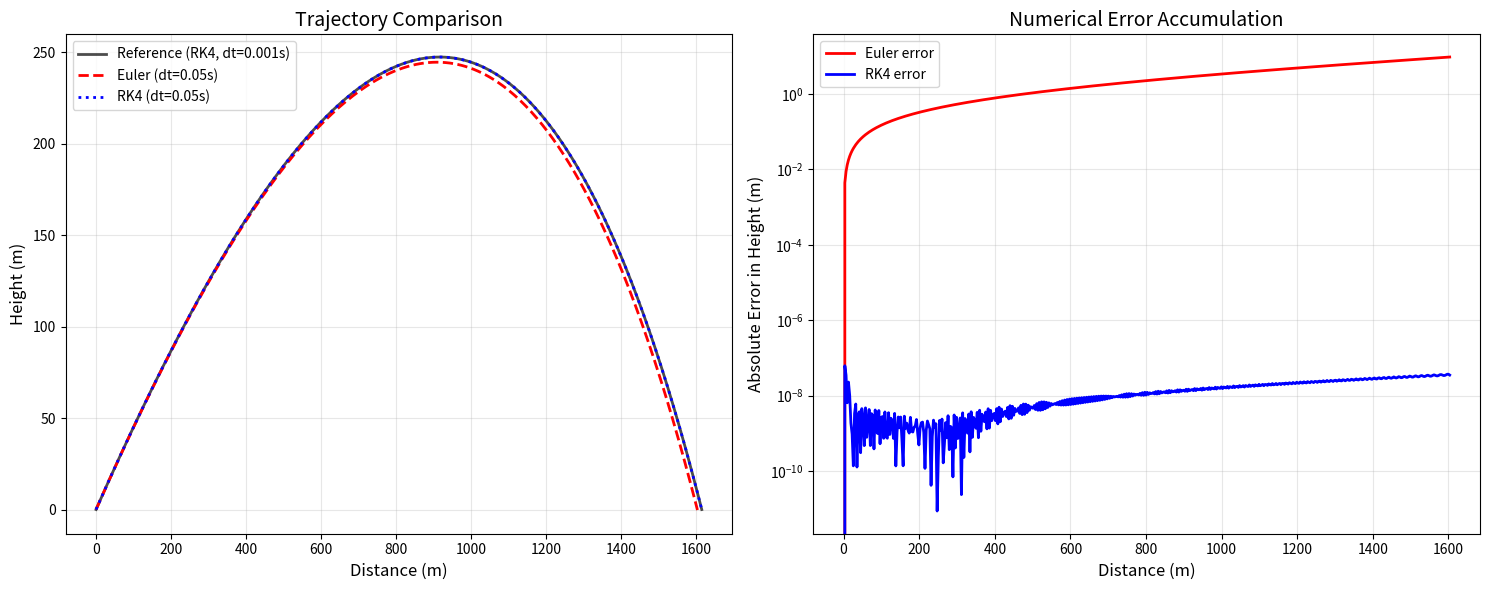

Write Python code to recreate this figure.
import numpy as np
import matplotlib.pyplot as plt

# Physical constants
G_SEA_LEVEL = 9.81  # m/s^2
RHO_SEA = 1.225  # kg/m^3
MASS = 5  # kg
DIAMETER = 0.11  # m
RADIUS = DIAMETER / 2
AREA = np.pi * RADIUS**2
CD = 0.47

# Earth and atmospheric constants
EARTH_RADIUS = 6371000  # meters
GAS_CONSTANT = 8.314  # J/(mol·K)
MOLAR_MASS_AIR = 0.029  # kg/mol
TEMPERATURE = 288  # K
SCALE_HEIGHT_SEA = 8500  # meters

def gravity(altitude):
    """Calculate gravitational acceleration at given altitude"""
    return G_SEA_LEVEL * (EARTH_RADIUS / (EARTH_RADIUS + altitude))**2

def scale_height(altitude):
    """Calculate atmospheric scale height at given altitude"""
    g = gravity(altitude)
    return (GAS_CONSTANT * TEMPERATURE) / (MOLAR_MASS_AIR * g)

def air_density(altitude, use_variable_H=True):
    """Calculate air density at given altitude"""
    if altitude <= 0:
        return RHO_SEA
    
    if use_variable_H:
        H_sea = scale_height(0)
        H_alt = scale_height(altitude)
        H_avg = (H_sea + H_alt) / 2
        return RHO_SEA * np.exp(-altitude / H_avg)
    else:
        return RHO_SEA * np.exp(-altitude / SCALE_HEIGHT_SEA)

def derivatives(state, base_altitude, use_variable_g=True, use_variable_H=True):
    """
    Calculate derivatives for projectile motion
    state = [x, y, vx, vy]
    """
    x, y, vx, vy = state
    
    current_altitude = base_altitude + y
    
    if use_variable_g:
        g = gravity(current_altitude)
    else:
        g = G_SEA_LEVEL
    
    rho = air_density(current_altitude, use_variable_H=use_variable_H)
    
    v = np.sqrt(vx**2 + vy**2)
    
    if v > 0:
        drag = 0.5 * rho * CD * AREA * v**2 / MASS
        ax = -drag * vx / v
        ay = -g - drag * vy / v
    else:
        ax = 0
        ay = -g
    
    return np.array([vx, vy, ax, ay])

def simulate_trajectory_rk4(v0, angle_deg, altitude, dt=0.01, max_time=60, 
                            use_variable_g=True, use_variable_H=True):
    """
    Simulate trajectory using RK4 (Runge-Kutta 4th order) method
    
    RK4 is a classic method from ~1900, perfect for historical artillery!
    Much more accurate than Euler with same time step.
    
    Args:
        v0: initial velocity (m/s)
        angle_deg: launch angle (degrees)
        altitude: launch altitude above sea level (m)
        dt: time step (s)
        max_time: maximum simulation time (s)
        use_variable_g: if True, use g(h); if False, use constant g
        use_variable_H: if True, use variable H for air density
    """
    angle_rad = np.radians(angle_deg)
    
    # Initial state [x, y, vx, vy]
    state = np.array([0.0, 0.0, v0 * np.cos(angle_rad), v0 * np.sin(angle_rad)])
    
    # Storage arrays
    x_arr, y_arr, t_arr = [state[0]], [state[1]], [0]
    t = 0
    
    MAX_RANGE = 5000  # meters
    
    while state[1] >= 0 and t < max_time and state[0] < MAX_RANGE:
        # RK4 method - calculates 4 derivative estimates per step
        k1 = derivatives(state, altitude, use_variable_g, use_variable_H)
        k2 = derivatives(state + 0.5 * dt * k1, altitude, use_variable_g, use_variable_H)
        k3 = derivatives(state + 0.5 * dt * k2, altitude, use_variable_g, use_variable_H)
        k4 = derivatives(state + dt * k3, altitude, use_variable_g, use_variable_H)
        
        # Weighted average of derivatives
        state = state + (dt / 6.0) * (k1 + 2*k2 + 2*k3 + k4)
        t += dt
        
        x_arr.append(state[0])
        y_arr.append(state[1])
        t_arr.append(t)
    
    return np.array(x_arr), np.array(y_arr), np.array(t_arr)

def simulate_trajectory_euler(v0, angle_deg, altitude, dt=0.01, max_time=60, 
                              use_variable_g=True, use_variable_H=True):
    """Simulate trajectory using Euler method (for comparison)"""
    angle_rad = np.radians(angle_deg)
    
    x, y = 0, 0
    vx = v0 * np.cos(angle_rad)
    vy = v0 * np.sin(angle_rad)
    
    x_arr, y_arr, t_arr = [x], [y], [0]
    t = 0
    
    MAX_RANGE = 5000
    
    while y >= 0 and t < max_time and x < MAX_RANGE:
        current_altitude = altitude + y
        
        if use_variable_g:
            g = gravity(current_altitude)
        else:
            g = G_SEA_LEVEL
            
        rho = air_density(current_altitude, use_variable_H=use_variable_H)
        
        v = np.sqrt(vx**2 + vy**2)
        
        if v > 0:
            drag = 0.5 * rho * CD * AREA * v**2 / MASS
            ax = -drag * vx / v
            ay = -g - drag * vy / v
        else:
            ax = 0
            ay = -g
        
        vx += ax * dt
        vy += ay * dt
        x += vx * dt
        y += vy * dt
        t += dt
        
        x_arr.append(x)
        y_arr.append(y)
        t_arr.append(t)
    
    return np.array(x_arr), np.array(y_arr), np.array(t_arr)

def compare_methods(v0, angle_deg, altitude):
    """Compare Euler vs RK4 accuracy"""
    print(f"\nComparing methods: v0={v0} m/s, angle={angle_deg}°, altitude={altitude}m")
    print("="*70)
    
    # Use different time steps
    dt_coarse = 0.05  # 50ms
    dt_fine = 0.001   # 1ms (reference)
    
    # Get reference solution with very fine time step using RK4
    x_ref, y_ref, t_ref = simulate_trajectory_rk4(v0, angle_deg, altitude, dt=dt_fine)
    ref_range = x_ref[-1]
    ref_time = t_ref[-1]
    ref_max_height = np.max(y_ref)
    
    print(f"Reference (RK4, dt={dt_fine}s):")
    print(f"  Range: {ref_range:.3f} m, Time: {ref_time:.3f} s, Max height: {ref_max_height:.3f} m")
    
    # Test Euler with coarse time step
    x_euler, y_euler, t_euler = simulate_trajectory_euler(v0, angle_deg, altitude, dt=dt_coarse)
    euler_range = x_euler[-1]
    euler_time = t_euler[-1]
    euler_max_height = np.max(y_euler)
    
    print(f"\nEuler (dt={dt_coarse}s):")
    print(f"  Range: {euler_range:.3f} m, Time: {euler_time:.3f} s, Max height: {euler_max_height:.3f} m")
    print(f"  Error in range: {abs(euler_range - ref_range):.3f} m ({100*abs(euler_range-ref_range)/ref_range:.3f}%)")
    print(f"  Error in time: {abs(euler_time - ref_time):.3f} s")
    
    # Test RK4 with coarse time step
    x_rk4, y_rk4, t_rk4 = simulate_trajectory_rk4(v0, angle_deg, altitude, dt=dt_coarse)
    rk4_range = x_rk4[-1]
    rk4_time = t_rk4[-1]
    rk4_max_height = np.max(y_rk4)
    
    print(f"\nRK4 (dt={dt_coarse}s):")
    print(f"  Range: {rk4_range:.3f} m, Time: {rk4_time:.3f} s, Max height: {rk4_max_height:.3f} m")
    print(f"  Error in range: {abs(rk4_range - ref_range):.3f} m ({100*abs(rk4_range-ref_range)/ref_range:.3f}%)")
    print(f"  Error in time: {abs(rk4_time - ref_time):.3f} s")
    
    print(f"\nRK4 is {abs(euler_range - ref_range) / abs(rk4_range - ref_range):.1f}x more accurate than Euler!")
    print("="*70)
    
    # Plot comparison
    fig, (ax1, ax2) = plt.subplots(1, 2, figsize=(15, 6))
    
    # Full trajectories
    ax1.plot(x_ref, y_ref, 'k-', linewidth=2, label=f'Reference (RK4, dt={dt_fine}s)', alpha=0.7)
    ax1.plot(x_euler, y_euler, 'r--', linewidth=2, label=f'Euler (dt={dt_coarse}s)')
    ax1.plot(x_rk4, y_rk4, 'b:', linewidth=2, label=f'RK4 (dt={dt_coarse}s)')
    ax1.set_xlabel('Distance (m)', fontsize=12)
    ax1.set_ylabel('Height (m)', fontsize=12)
    ax1.set_title('Trajectory Comparison', fontsize=14)
    ax1.grid(True, alpha=0.3)
    ax1.legend(fontsize=10)
    
    # Error over distance
    # Interpolate to compare at same x values
    from scipy.interpolate import interp1d
    
    x_common = np.linspace(0, min(x_ref[-1], x_euler[-1], x_rk4[-1]), 500)
    
    f_ref = interp1d(x_ref, y_ref, kind='cubic', bounds_error=False, fill_value='extrapolate')
    f_euler = interp1d(x_euler, y_euler, kind='cubic', bounds_error=False, fill_value='extrapolate')
    f_rk4 = interp1d(x_rk4, y_rk4, kind='cubic', bounds_error=False, fill_value='extrapolate')
    
    y_ref_interp = f_ref(x_common)
    y_euler_interp = f_euler(x_common)
    y_rk4_interp = f_rk4(x_common)
    
    euler_error = np.abs(y_euler_interp - y_ref_interp)
    rk4_error = np.abs(y_rk4_interp - y_ref_interp)
    
    ax2.semilogy(x_common, euler_error, 'r-', linewidth=2, label='Euler error')
    ax2.semilogy(x_common, rk4_error, 'b-', linewidth=2, label='RK4 error')
    ax2.set_xlabel('Distance (m)', fontsize=12)
    ax2.set_ylabel('Absolute Error in Height (m)', fontsize=12)
    ax2.set_title('Numerical Error Accumulation', fontsize=14)
    ax2.grid(True, alpha=0.3)
    ax2.legend(fontsize=10)
    
    plt.tight_layout()
    plt.show()

# Demo
if __name__ == "__main__":
    print("="*70)
    print("RK4 vs EULER METHOD COMPARISON")
    print("="*70)
    
    # Test case: 1200m target at 500m altitude
    TARGET_DISTANCE = 1200
    ALTITUDE = 500
    
    # Use a typical solution
    v0 = 200
    angle = 25
    
    compare_methods(v0, angle, ALTITUDE)
    
    print("\n" + "="*70)
    print("COMPUTATIONAL EFFICIENCY")
    print("="*70)
    print("RK4 requires 4x more derivative evaluations per step than Euler,")
    print("BUT you can use a much larger time step (5-10x) for same accuracy.")
    print("Net result: RK4 is often 2-3x FASTER for same accuracy!")
    print("="*70)